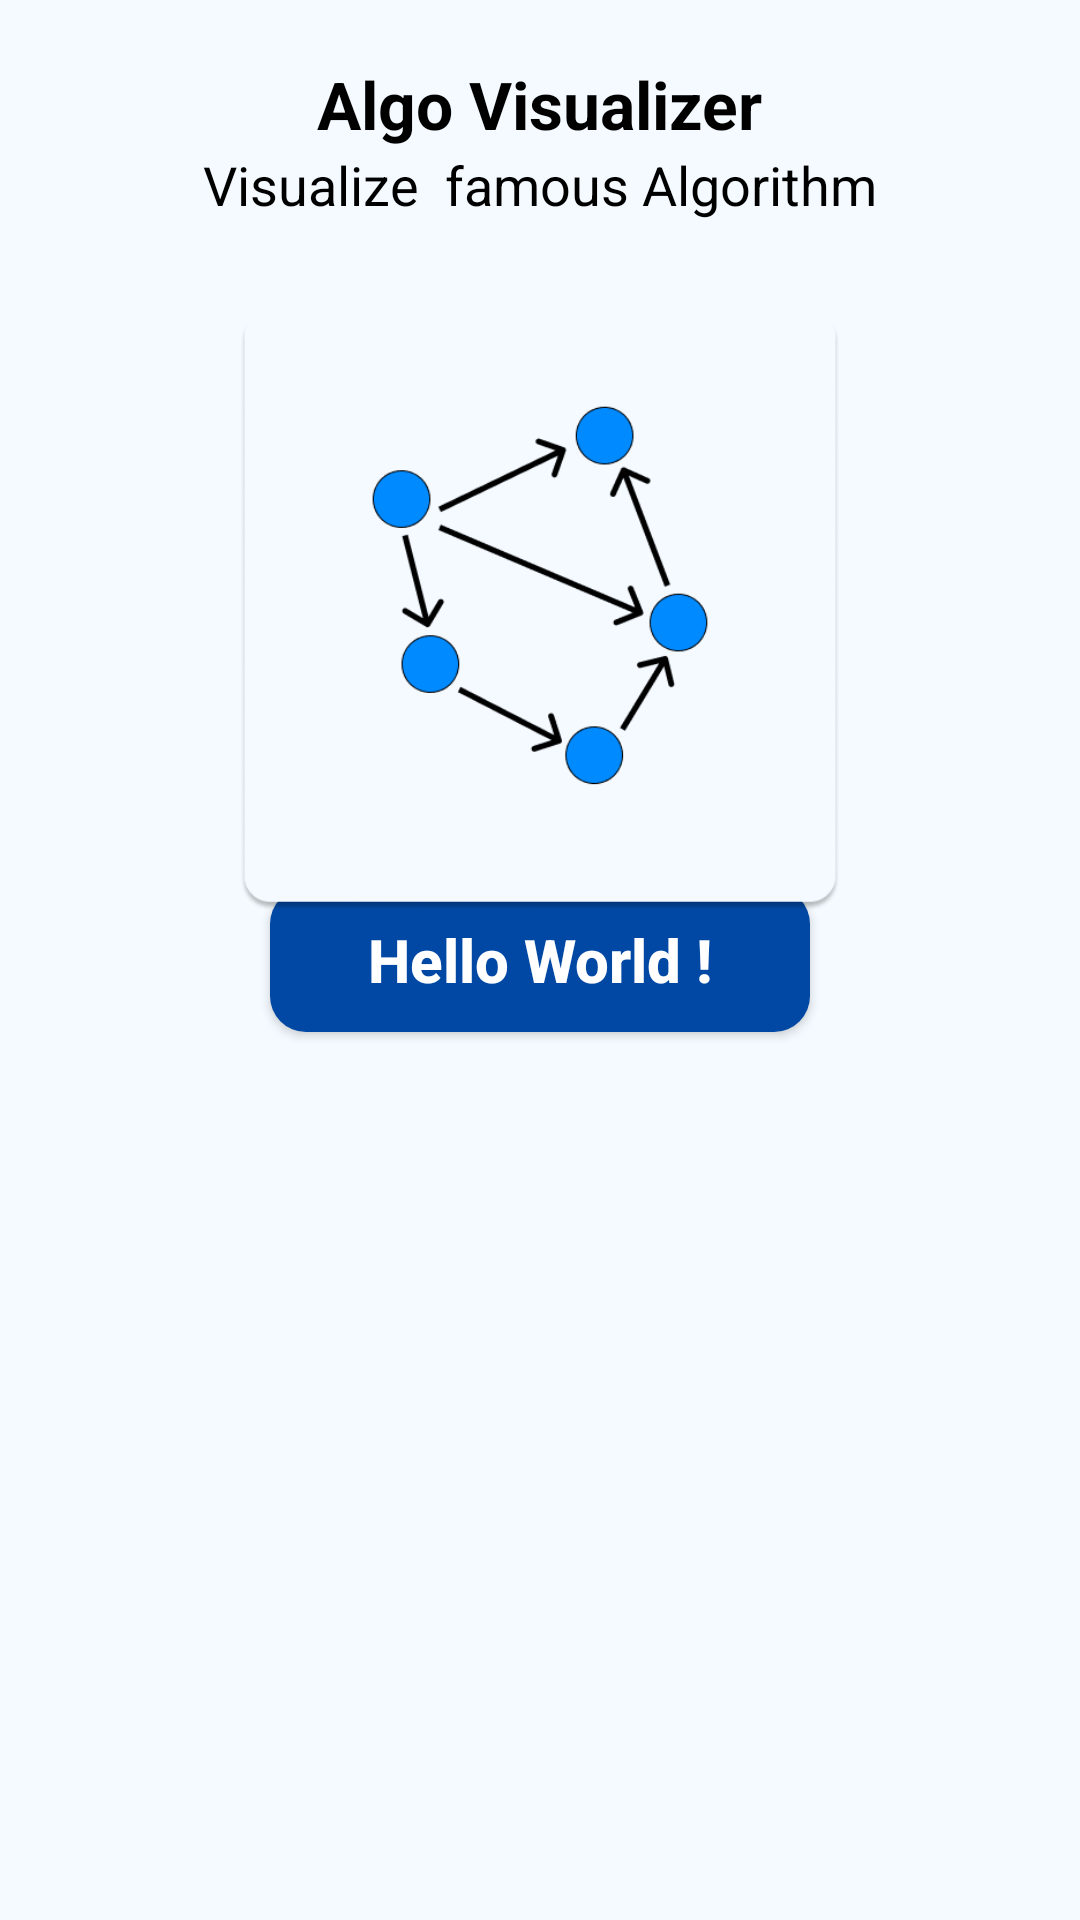

Here is an Android app screen rendered from its layout file. Give the layout XML and the strings, colors and styles it references.
<!-- AndroidManifest.xml: application theme Theme.AlgorithmVisulizer -->
<!-- res/layout/activity_home.xml -->
<?xml version="1.0" encoding="utf-8"?>
<RelativeLayout xmlns:android="http://schemas.android.com/apk/res/android"
    xmlns:app="http://schemas.android.com/apk/res-auto"
    xmlns:tools="http://schemas.android.com/tools"
    android:layout_width="match_parent"
    android:background="#F4FAFF"
    android:layout_height="match_parent"
    tools:context=".HomeActivity">



    <LinearLayout
        android:id="@+id/home_intro"
        android:layout_width="wrap_content"
        android:layout_height="wrap_content"
        android:layout_marginTop="20sp"
        android:gravity="center"
        android:layout_centerHorizontal="true"
        android:orientation="vertical">


        <TextView
            android:layout_width="wrap_content"
            android:layout_height="wrap_content"
            android:textColor="@android:color/black"
            android:textStyle="bold"
            android:textSize="22sp"
            android:text="Algo Visualizer"/>

        <TextView
            android:layout_width="wrap_content"
            android:layout_height="wrap_content"
            android:textColor="@android:color/black"
            android:textSize="18sp"
            android:text="Visualize  famous Algorithm"/>



    </LinearLayout>


        <ImageView
            android:id="@+id/home_logo"
            android:layout_below="@id/home_intro"
            android:layout_width="200dp"
            android:layout_height="200dp"
            android:layout_marginTop="30dp"
            android:layout_centerHorizontal="true"
            android:elevation="15dp"
            android:src="@drawable/logo"/>


    <androidx.appcompat.widget.AppCompatButton
        android:id="@+id/home_button"
        android:layout_width="180dp"
        android:layout_height="wrap_content"
        android:layout_centerInParent="true"
        android:layout_marginTop="30dp"
        android:background="@drawable/button_background"
        android:elevation="10dp"
        android:text="Hello World !"
        android:textAllCaps="false"
        android:textColor="@android:color/white"
        android:textSize="20sp"
        android:textStyle="bold">


    </androidx.appcompat.widget.AppCompatButton>




</RelativeLayout>
<!-- resources referenced by this layout -->
<resources>
  <!-- drawable button_background (drawable) -->
  <?xml version="1.0" encoding="UTF-8"?>
  <selector xmlns:android="http://schemas.android.com/apk/res/android">
      <item>
          <shape>
  
              <corners android:radius="12dp"/>
  
              <gradient
                  android:startColor="#0148A4"
                  android:endColor="#0148A4" />
  
          </shape>
  
  
  
  
      </item>
  </selector>
  <!-- drawable logo: png bitmap (drawable, 25023 bytes) -->
  <style name="Theme.AlgorithmVisulizer" parent="Theme.MaterialComponents.Light.NoActionBar">
          
          <item name="colorPrimary">@color/purple_500</item>
          <item name="colorPrimaryVariant">@color/purple_700</item>
          <item name="colorOnPrimary">@color/white</item>
          
          <item name="colorSecondary">@color/teal_200</item>
          <item name="colorSecondaryVariant">@color/teal_700</item>
          <item name="colorOnSecondary">@color/black</item>
          
          <item name="android:statusBarColor" tools:targetApi="l">?attr/colorPrimaryVariant</item>
          
      </style>
  <color name="purple_500">#2E7D32</color>
  <color name="purple_700">#2E7D32</color>
  <color name="white">#FFFFFFFF</color>
  <color name="teal_200">#FF03DAC5</color>
  <color name="teal_700">#FF018786</color>
  <color name="black">#FF000000</color>
</resources>
